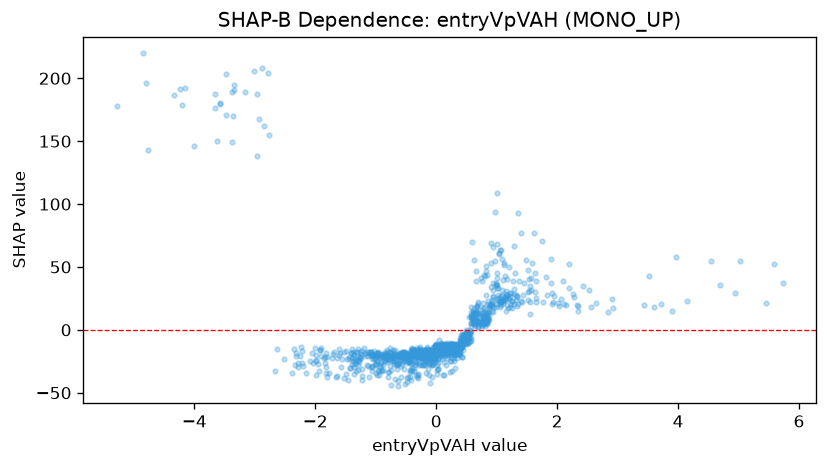

Data behind this chart, as committed beside it:
feature_value, shap_value
0.3201, -14.02
-0.8751, -27.98
-0.6399, -26.72
0.08659, -14.37
0.4701, -3.268
2.152, 19.98
-1.127, -28.67
3.6, 18.34
1.092, 23.16
-0.8136, -15.94
2.423, 34.77
-0.7107, -16.09
0.5513, -2.81
0.2592, -11.43
-0.4947, -20.75
1.152, 30.55
-1.521, -17.54
-2.926, 167.4
-0.1111, -16.2
-0.9631, -18.41
-0.9934, -19.08
0.2083, -17.08
0.8398, 8.881
-1.198, -14.21
1.179, 17.1
0.8468, 4.52
1.554, 12.28
1.532, 40.13
2.915, 17.13
-3.377, 189.2
1.155, 14.74
5.727, 37.64
4.694, 35.5
0.3535, -16.01
0.4945, -9.16
3.72, 20.94
0.7719, 21
4.949, 29.44
2.12, 20.9
0.4853, -10.67
0.5769, 18.14
1.137, 23.79
1.049, 22.42
0.4807, -6.983
0.4894, -4.691
1.811, 41.98
0.8438, 9.86
0.9404, 37.09
2.834, 13.99
0.5979, 11.38
0.09879, -16.56
-0.7758, -17.94
0.3317, -11.65
0.6276, 4.992
0.177, -14.87
0.1725, -17.87
-0.4804, -20.4
0.3091, -20.05
0.1607, -11.27
0.3481, -14.81
... 1,252 more rows
